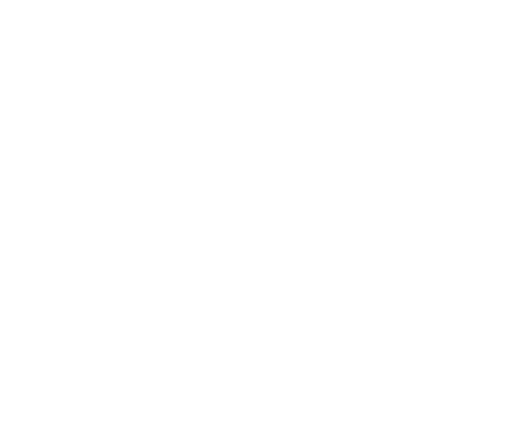
t = 0.00 s
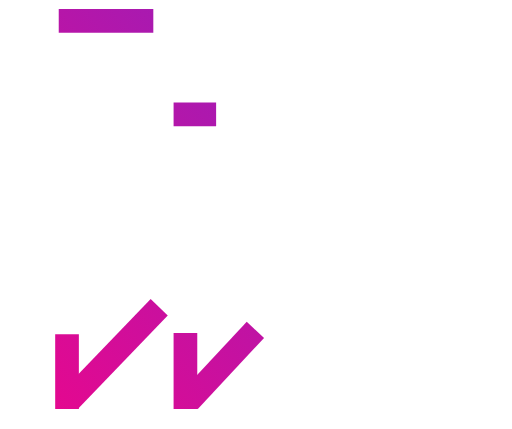
t = 1.55 s
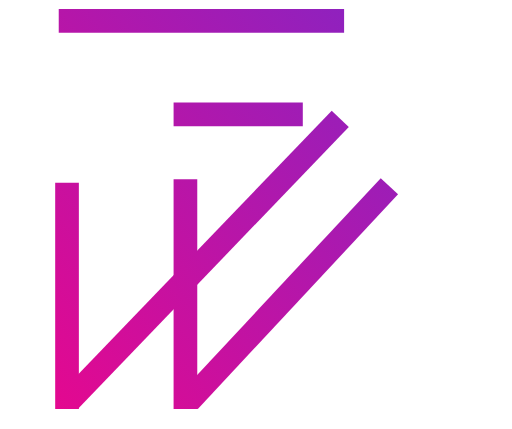
t = 3.05 s
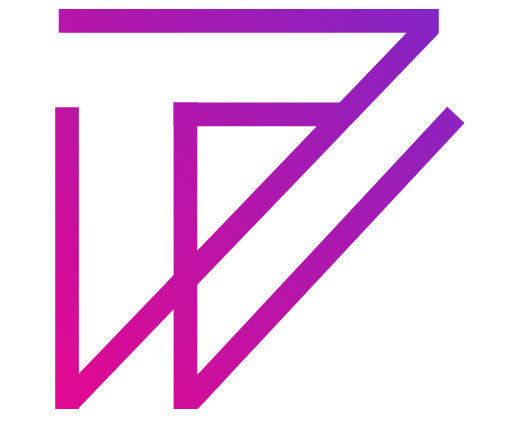
t = 3.80 s
t = 5.80 s: frame unchanged from t = 3.80 s, image omitted
t = 6.80 s: frame unchanged from t = 3.80 s, image omitted

The animated SVG that drew these frames (rendered in a browser with its animation timeline set to each time). Animation: 9 CSS @keyframes rules; one cycle of 8.20 s, repeats indefinitely.

<svg width="632" height="529" viewBox="0 0 632 529" fill="none" xmlns="http://www.w3.org/2000/svg" style="">
<mask id="mask0_906_47" style="mask-type:alpha" maskUnits="userSpaceOnUse" x="68" y="10" width="506" height="495">
<path stroke="#FFE200" stroke-width="29.2306" d="M72.4985,25.478L541.649,25.478" class="YlqJhktt_0"></path>
<path d="M85.4917 494.5L531.158 30.7691" stroke="#FFE200" stroke-width="29.2306" class="YlqJhktt_1"></path>
<path stroke="#FFE200" stroke-width="29.2306" d="M82.7351,504.862L82.7351,132.173" class="YlqJhktt_2"></path>
<path d="M214.273 140.941L426.721 140.941" stroke="#FFE200" stroke-width="29.2306" class="YlqJhktt_3"></path>
<path stroke="#FFE200" stroke-width="29.2306" d="M228.883,504.862L228.883,126.327" class="YlqJhktt_4"></path>
<path d="M233.266 494.879L562.725 141.577" stroke="#FFE200" stroke-width="29.2306" class="YlqJhktt_5"></path>
</mask>
<g mask="url(#mask0_906_47)">
<path width="631.771" height="528.202" fill="url(#paint0_linear_906_47)" d="M0 0 L631.771 0 L631.771 528.202 L0 528.202 Z" class="YlqJhktt_6"></path>
</g>
<defs>
<linearGradient id="paint0_linear_906_47" x1="631.771" y1="75.9506" x2="1.79135e-05" y2="614.509" gradientUnits="userSpaceOnUse">
<stop stop-color="#7F26C7"></stop>
<stop offset="1" stop-color="#F50386"></stop>
</linearGradient>
</defs>
<style data-made-with="vivus-instant">.YlqJhktt_0{stroke-dasharray:470 472;stroke-dashoffset:471;animation:YlqJhktt_draw_0 8200ms linear 0ms infinite,YlqJhktt_fade 8200ms linear 0ms infinite;}.YlqJhktt_1{stroke-dasharray:644 646;stroke-dashoffset:645;animation:YlqJhktt_draw_1 8200ms linear 0ms infinite,YlqJhktt_fade 8200ms linear 0ms infinite;}.YlqJhktt_2{stroke-dasharray:373 375;stroke-dashoffset:374;animation:YlqJhktt_draw_2 8200ms linear 0ms infinite,YlqJhktt_fade 8200ms linear 0ms infinite;}.YlqJhktt_3{stroke-dasharray:213 215;stroke-dashoffset:214;animation:YlqJhktt_draw_3 8200ms linear 0ms infinite,YlqJhktt_fade 8200ms linear 0ms infinite;}.YlqJhktt_4{stroke-dasharray:379 381;stroke-dashoffset:380;animation:YlqJhktt_draw_4 8200ms linear 0ms infinite,YlqJhktt_fade 8200ms linear 0ms infinite;}.YlqJhktt_5{stroke-dasharray:484 486;stroke-dashoffset:485;animation:YlqJhktt_draw_5 8200ms linear 0ms infinite,YlqJhktt_fade 8200ms linear 0ms infinite;}.YlqJhktt_6{stroke-dasharray:2320 2322;stroke-dashoffset:2321;animation:YlqJhktt_draw_6 8200ms linear 0ms infinite,YlqJhktt_fade 8200ms linear 0ms infinite;}@keyframes YlqJhktt_draw{100%{stroke-dashoffset:0;}}@keyframes YlqJhktt_fade{0%{stroke-opacity:1;}95.1219512195122%{stroke-opacity:1;}100%{stroke-opacity:0;}}@keyframes YlqJhktt_draw_0{9.75609756097561%{stroke-dashoffset: 471}46.34146341463415%{ stroke-dashoffset: 0;}100%{ stroke-dashoffset: 0;}}@keyframes YlqJhktt_draw_1{9.75609756097561%{stroke-dashoffset: 645}46.34146341463415%{ stroke-dashoffset: 0;}100%{ stroke-dashoffset: 0;}}@keyframes YlqJhktt_draw_2{9.75609756097561%{stroke-dashoffset: 374}46.34146341463415%{ stroke-dashoffset: 0;}100%{ stroke-dashoffset: 0;}}@keyframes YlqJhktt_draw_3{9.75609756097561%{stroke-dashoffset: 214}46.34146341463415%{ stroke-dashoffset: 0;}100%{ stroke-dashoffset: 0;}}@keyframes YlqJhktt_draw_4{9.75609756097561%{stroke-dashoffset: 380}46.34146341463415%{ stroke-dashoffset: 0;}100%{ stroke-dashoffset: 0;}}@keyframes YlqJhktt_draw_5{9.75609756097561%{stroke-dashoffset: 485}46.34146341463415%{ stroke-dashoffset: 0;}100%{ stroke-dashoffset: 0;}}@keyframes YlqJhktt_draw_6{9.75609756097561%{stroke-dashoffset: 2321}46.34146341463415%{ stroke-dashoffset: 0;}100%{ stroke-dashoffset: 0;}}</style></svg>
